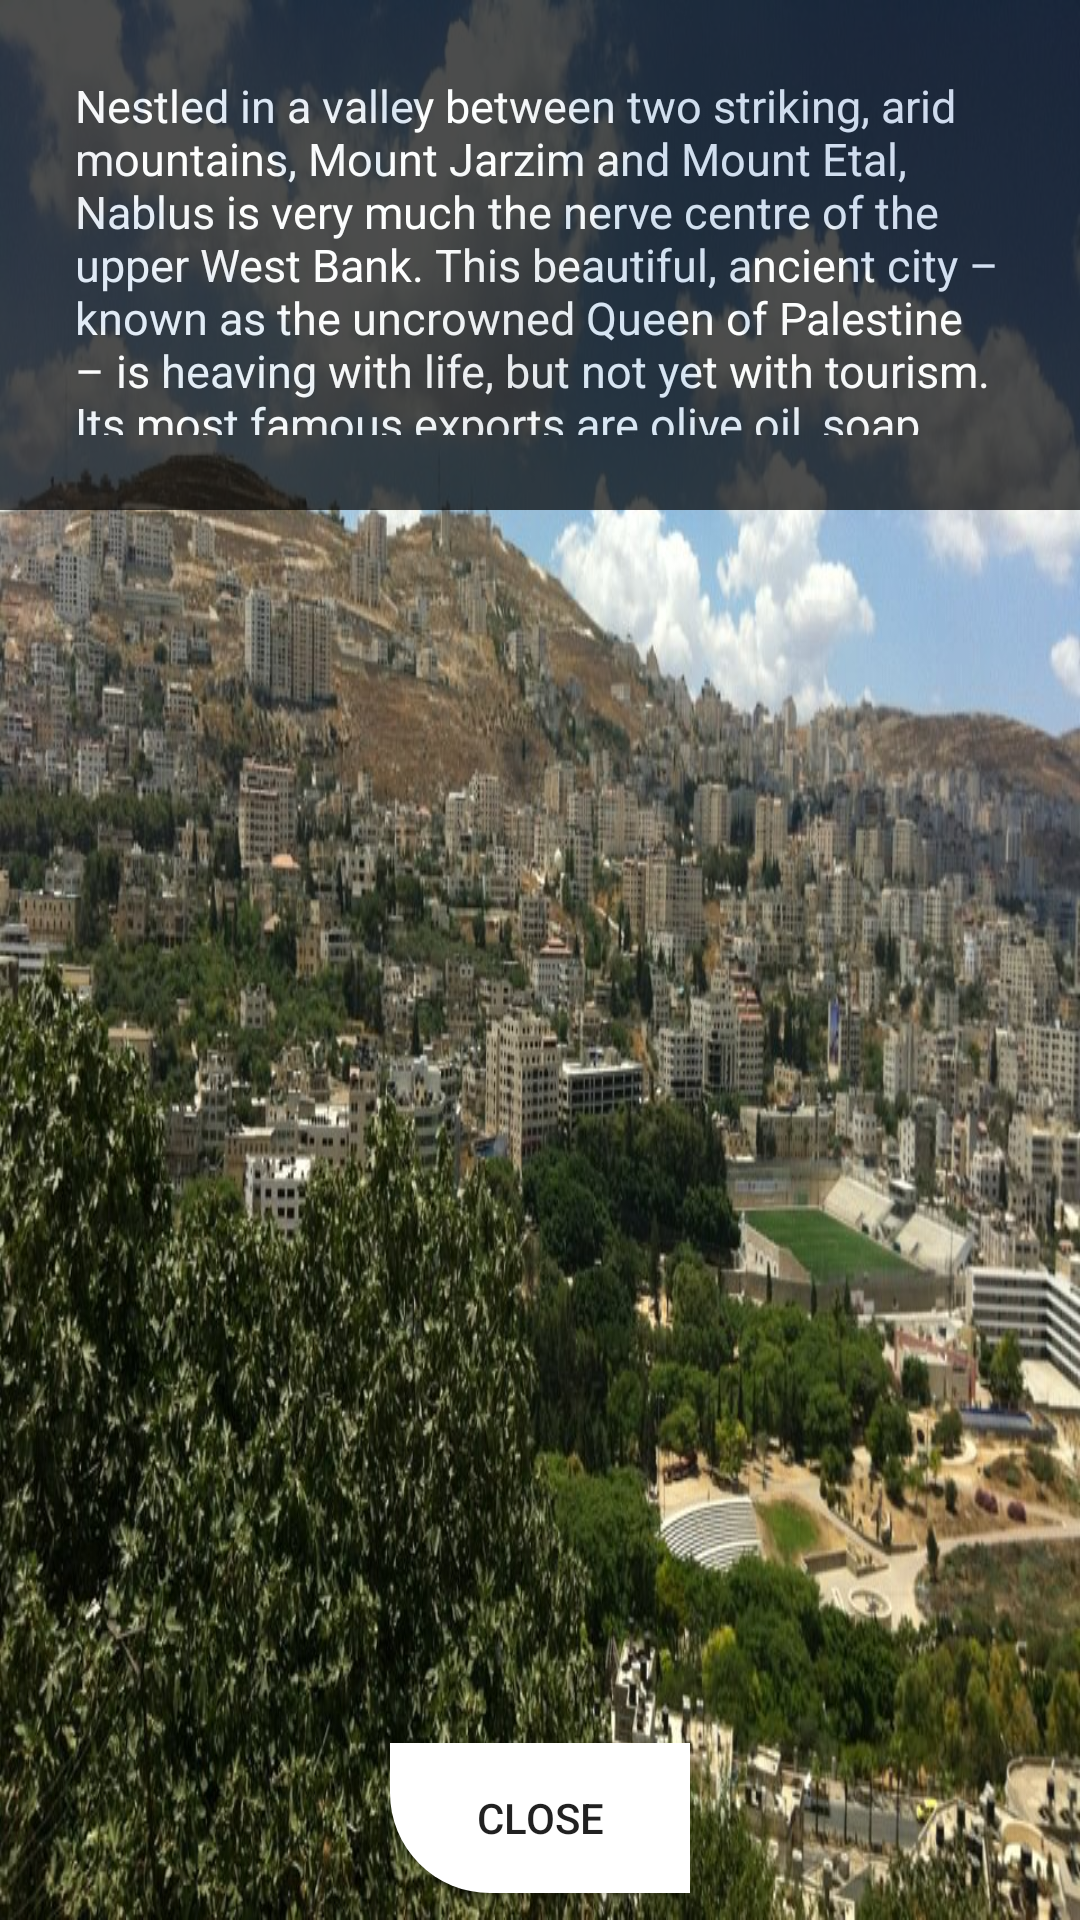

Reconstruct the res/layout file that produces this screen, plus the resources it refers to.
<!-- AndroidManifest.xml: application theme AppTheme -->
<!-- res/layout/dialog_design.xml -->
<?xml version="1.0" encoding="utf-8"?>
<RelativeLayout xmlns:android="http://schemas.android.com/apk/res/android"
    xmlns:tools="http://schemas.android.com/tools"
    android:layout_width="350dp"
    android:layout_height="260dp"
    android:background="@drawable/nablus"
    tools:context=".MainActivity">

    <LinearLayout
        android:layout_width="match_parent"
        android:layout_height="170dp"
        android:background="#000000"
        android:alpha="0.70"
        android:padding="5dp">

        <TextView
            android:id="@+id/dialog_text"
            android:layout_width="match_parent"
            android:layout_height="match_parent"
            android:layout_centerHorizontal="true"
            android:padding="20dp"
            android:text="Nestled in a valley between two striking, arid mountains, Mount Jarzim and Mount Etal, Nablus is very much the nerve centre of the upper West Bank. This beautiful, ancient city – known as the uncrowned Queen of Palestine – is heaving with life, but not yet with tourism. Its most famous exports are olive oil, soap, cotton and carob."
            android:textColor="#ffffff"
            android:textSize="15sp" />
    </LinearLayout>
    <LinearLayout
        android:layout_width="wrap_content"
        android:layout_height="wrap_content"
        android:layout_centerHorizontal="true"
        android:layout_alignParentBottom="true">

        <Button
            android:id="@+id/dialog_btn"
            android:layout_width="100dp"
            android:layout_height="50dp"
            android:layout_below="@id/dialog_text"
            android:background="@drawable/bioprofile"
            android:text="Close"
            android:layout_marginBottom="9dp"
            />
    </LinearLayout>

</RelativeLayout>
<!-- resources referenced by this layout -->
<resources>
  <!-- drawable bioprofile (drawable) -->
  <?xml version="1.0" encoding="utf-8"?>
  <shape xmlns:android="http://schemas.android.com/apk/res/android">
  
      <solid android:color="#ffffff"/>
      <stroke android:width="0dp"/>
      <corners android:bottomLeftRadius="100px"/>
      <padding android:bottom="0dp" android:left="0dp" android:right="0dp"
          android:top="0dp"/>
  
  </shape>
  <!-- drawable nablus: jpg bitmap (drawable-v24, 179791 bytes) -->
  <style name="AppTheme" parent="Theme.AppCompat.Light.NoActionBar">
          
          <item name="colorPrimary">@color/colorPrimary</item>
          <item name="colorPrimaryDark">@color/colorPrimaryDark</item>
          <item name="colorAccent">@color/colorAccent</item>
      </style>
  <!-- not gathered from this repository: default colours our renderer supplied (Android Studio template values) -->
  <color name="colorPrimary">#FF6200EE</color>
  <color name="colorPrimaryDark">#FF3700B3</color>
  <color name="colorAccent">#FF03DAC5</color>
</resources>
